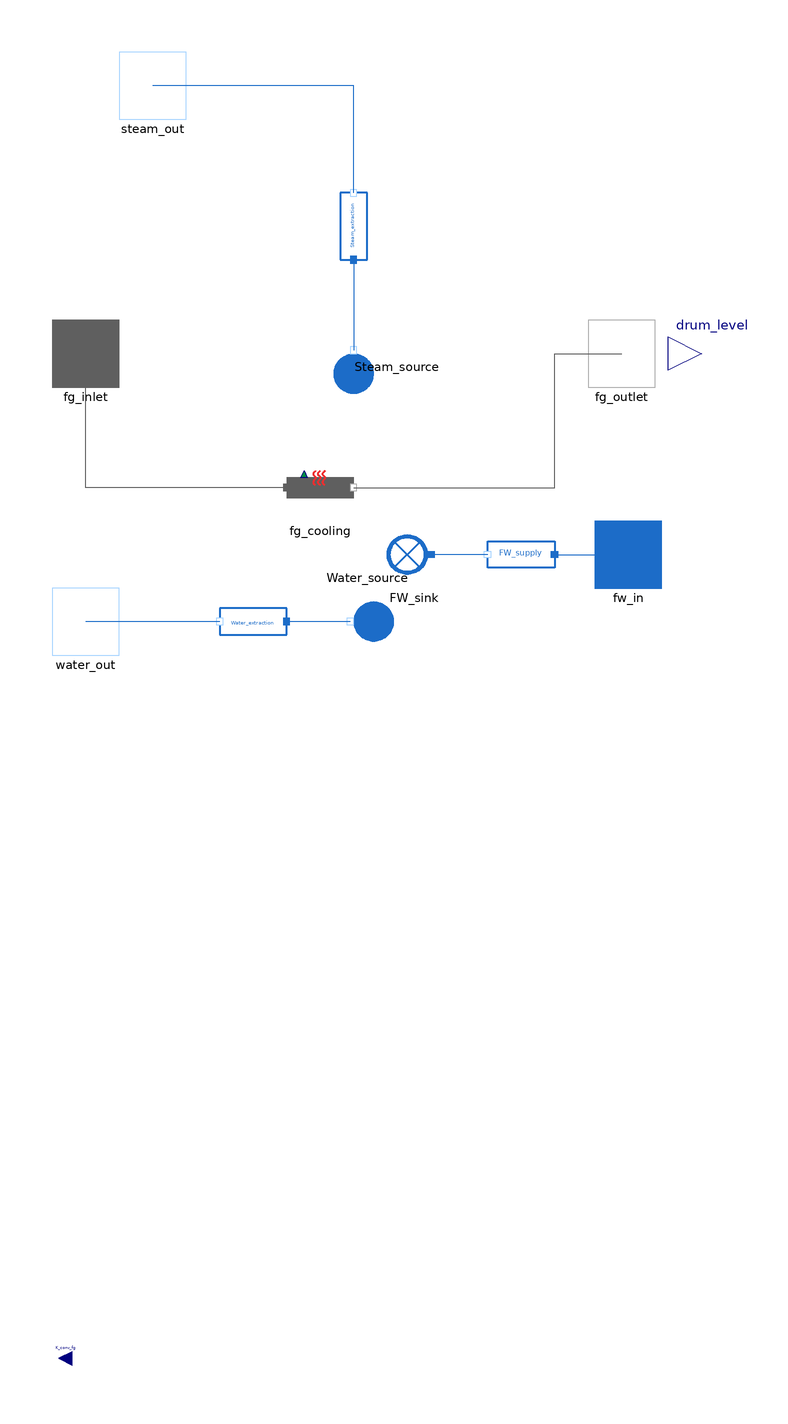

This picture is the connection diagram that the Modelica source below describes through its graphical annotations.

model Dynamic_Evaporator_Drum "A simple heat exchange with the flue gas as integrated, as well as a water extraction"

  // Utilities imports
  import MetroscopeModelingLibrary.Utilities.Units;
  import MetroscopeModelingLibrary.Utilities.Units.Inputs;
  import MetroscopeModelingLibrary.Utilities.Constants;

  // Packages imports
  package FlueGasesMedium = MetroscopeModelingLibrary.Utilities.Media.FlueGasesMedium;
  replaceable package Medium = Modelica.Media.Water.StandardWater constrainedby Modelica.Media.Interfaces.PartialTwoPhaseMedium
                                                    "Medium model";

  // Simulation parameters
  parameter Boolean steady_state = false "true: sets the time derivatives to zero"
  annotation(Dialog(tab="General", group="Modes"));

  // Design and geometry parameters
  parameter Units.Length D = 2.5 "Drum diameter" annotation(Dialog(tab="General", group="Design and geometry"));
  parameter Units.Length r = D/2 "Drum radius" annotation(Dialog(tab="General", group="Design and geometry"));
  parameter Units.Length L = 11 "Drum length" annotation(Dialog(tab="General", group="Design and geometry"));
  parameter Units.Volume V_D = 40 "Drum volume" annotation(Dialog(tab="General", group="Design and geometry"));
  parameter Units.Volume V_r = 37 "Riser volume" annotation(Dialog(tab="General", group="Design and geometry"));
  parameter Units.Volume V_dc = 11 "Downcomers volume" annotation(Dialog(tab="General", group="Design and geometry"));
  parameter Units.Mass M_d = 0 "Drum mass" annotation(Dialog(tab="General", group="Design and geometry"));
  parameter Units.Mass M_r = 160000 "Riser mass" annotation(Dialog(tab="General", group="Design and geometry"));
  parameter Units.Mass M_t = 300000 "Total mass of the system" annotation(Dialog(tab="General", group="Design and geometry"));
  parameter Units.Area A_dc = 0.4 "Downcomers cross sectional surface" annotation(Dialog(tab="General", group="Design and geometry"));
  parameter Units.Area A_d = 20 "Drum wet area at normal operating level" annotation(Dialog(tab="General", group="Design and geometry"));
  parameter Units.HeatCapacity Cp = 550 "Heat capacity of the metal" annotation(Dialog(tab="General", group="Design and geometry"));
  parameter Units.Area A_fg_tubes = 3283.7 "Tubes heat exchange surface" annotation(Dialog(tab="General", group="Design and geometry"));
  parameter Units.Area A_fg_fins = 58635.5 "Fins exchange surface" annotation(Dialog(tab="General", group="Design and geometry"));
  parameter Real eta_fins = 0.8 annotation(Dialog(tab="General", group="Design and geometry"));


  // Dynamic parameters
  parameter Real beta = 0.3 "Constant" annotation(Dialog(tab="General", group="Dynamic parameters"));
  parameter Real T_d = 12 "Steam residence time in the drum" annotation(Dialog(tab="General", group="Dynamic parameters"));
  parameter Units.Height l_0 = 0 "Nominal level" annotation(Dialog(tab="General", group="Dynamic parameters"));
  parameter Units.FrictionCoefficient k = 366 "Friction coefficient in the downcomers";
  parameter Units.Volume V_0_sd = 7.6 "Hypothetical volume of bubbles";


  // Initialization parameters
    parameter Units.Pressure p_0 = 85e5 annotation(Dialog(tab="General", group="Initialization"));
    parameter Units.Volume V_wt_0 = 57.2 annotation(Dialog(tab="General", group="Initialization"));

  // Variables
    // Drum pressure
    Units.Pressure p "Drum saturation pressure"; // (start=p_0)
    // Mass flow rates
    Units.PositiveMassFlowRate Q_f(start=49.9195) "Feed water mass flow rate";
    Units.PositiveMassFlowRate Q_s(start=49.9195) "Steam mass flow rate";
    Units.PositiveMassFlowRate Q_dc "Downcomers mass flow rate";
    Units.PositiveMassFlowRate Q_r "Risers mass flow rate";
    Units.PositiveMassFlowRate Q_sd "Steam mass flow rate across the surface";
    Units.PositiveMassFlowRate Q_cd "Drum condensation mass flow rate";
    Units.PositiveMassFlowRate Q_ct "Total condensation mass flow rate";
    Units.PositiveMassFlowRate Q_w_out "Water extraction from steam drum";
    // Volumes
    Units.Volume V_st "Total steam volume";
    Units.Volume V_sd(start=4.8) "Drum steam volume";
    Units.Volume V_wt(start=V_wt_0, fixed=false) "Total water volume";
    Units.Volume V_wd "Drum water volume";
    // Masses
    Units.Mass M_wt "Total water mass";
    Units.Mass M_st "Total steam mass";
    Units.Mass M_wr "Riser water mass";
    Units.Mass M_sr "Riser steam mass";
    Units.Mass M_sd "Drum steam mass under water level";
    Units.Mass M_wd "Drum steam mass";
    // Enthalpies
    Units.SpecificEnthalpy h_s "Steam enthalpy";
    Units.SpecificEnthalpy h_w "Liquid enthalpy";
    Units.SpecificEnthalpy h_f "Feedwater enthalpy";
    Units.SpecificEnthalpy h_c "Condensation enthalpy";
    // Flue gas temperature
    Units.Temperature T_fg_in "Flue gas inlet temperature";
    Units.Temperature T_fg_out "Flue gas outlet temperature";
    // Densities
    Units.Density rho_s "Steam density";
    Units.Density rho_w "Liquid density";
    // Saturation temperature
    Units.Temperature T_s "Metal wall temperature";
    // Set saturation state
    Modelica.Media.Water.WaterIF97_ph.SaturationProperties sat "Saturation state for properties calculation";
    // Riser mass and volume fractions
    Real x_r(start=0.051) "Steam mass fraction of the riser"; // (start=0.051)
    Real x_vr "Steam mean volume fraction in the riser";
    // Evaporation heat
    Units.Power W_evap(start=85.91238e6) "Heat rate to the risers";
    // Drum water level
    Units.Height l "Water level";
    Units.Height l_v "Void height";
    // Circulation ratio
    Real CR "Circulation ratio";

    // protected
  // Constants
    parameter Real pi = Constants.pi;
    parameter Real g = Constants.g;
    parameter Units.Volume V_t = V_D + V_r + V_dc "Total system volume";

  WaterSteam.BaseClasses.IsoPHFlowModel FW_supply annotation (Placement(transformation(extent={{60,-70},{40,-50}})));
  WaterSteam.BoundaryConditions.Sink FW_sink annotation (Placement(transformation(extent={{28,-70},{8,-50}})));
  WaterSteam.BoundaryConditions.Source Steam_source annotation (Placement(transformation(
        extent={{-10,-10},{10,10}},
        rotation=90,
        origin={0,-4})));
  WaterSteam.BaseClasses.IsoPHFlowModel Steam_extraction annotation (Placement(transformation(
        extent={{-10,-10},{10,10}},
        rotation=90,
        origin={0,38})));
  FlueGases.Pipes.HeatLoss fg_cooling annotation (Placement(transformation(extent={{-20,-50},{0,-30}})));
  WaterSteam.BoundaryConditions.Source Water_source annotation (Placement(transformation(
        extent={{-10,-10},{10,10}},
        rotation=180,
        origin={4,-80})));
  WaterSteam.BaseClasses.IsoPHFlowModel Water_extraction annotation (Placement(transformation(
        extent={{-10,-10},{10,10}},
        rotation=180,
        origin={-30,-80})));
  FlueGases.Connectors.Inlet fg_inlet annotation (Placement(transformation(extent={{-90,-10},{-70,10}}), iconTransformation(extent={{-90,-230},{-70,-210}})));
  FlueGases.Connectors.Outlet fg_outlet annotation (Placement(transformation(extent={{70,-10},{90,10}}), iconTransformation(extent={{70,-230},{90,-210}})));
  WaterSteam.Connectors.Outlet steam_out annotation (Placement(transformation(extent={{-70,70},{-50,90}}), iconTransformation(extent={{-70,70},{-50,90}})));
  WaterSteam.Connectors.Inlet fw_in annotation (Placement(transformation(extent={{72,-70},{92,-50}}), iconTransformation(extent={{72,-70},{92,-50}})));
  WaterSteam.Connectors.Outlet water_out annotation (Placement(transformation(extent={{-90,-90},{-70,-70}}), iconTransformation(extent={{-90,-70},{-70,-50}})));
  Modelica.Blocks.Interfaces.RealOutput drum_level annotation (Placement(transformation(extent={{94,-10},{114,10}}), iconTransformation(extent={{94,-10},{114,10}})));
  Utilities.Interfaces.GenericReal K_conv_fg annotation (Placement(transformation(extent={{-80,-304},{-88,-296}}), iconTransformation(extent={{-76,-304},{-84,-296}})));
equation

  // Connectors
    // Enthalpies:
    h_s = Steam_source.h_out;
    h_f = FW_supply.h_in;
    h_w = Water_source.h_out;
    // Pressures
    p = FW_sink.P_in;
    p = Steam_extraction.P_in;
    p = Water_extraction.P_in;
    // Mass flow rates
    Q_f = FW_supply.Q;
    Q_s = Steam_extraction.Q;
    Q_w_out = Water_extraction.Q;
    // Flue gas properties
    T_fg_in = fg_cooling.T_in;
    T_fg_out = fg_cooling.T_out;

  // Water/Steam properties
    // Set saturation state
    sat.psat = p;
    sat.Tsat = Medium.saturationTemperature(p);
    // Assume that metal temperature is equal to the saturation pressure
    T_s = sat.Tsat;
    // Densities
    rho_s = Medium.dewDensity(sat);
    rho_w = Medium.bubbleDensity(sat);
    h_s = Medium.dewEnthalpy(sat);
    // Enthalpies
    h_w = Medium.bubbleEnthalpy(sat);
    h_c = h_s - h_w;

  // Volumes
    // Total volume of the system
    V_t = V_st + V_wt;
    // Drum water volume
    V_wd = V_wt - V_dc - (1 - x_vr)*V_r;
  // Masses
    // Total
    M_wt = rho_w*V_wt;
    M_st = rho_s*V_st;
    // Masses in the riser
    M_sr = rho_s*x_vr*V_r;
    M_wr = rho_w*(1 - x_vr)*V_r;
    // Masses in drum under water level
    M_sd = rho_s*V_sd;
    M_wd = rho_w*V_wd;

  // Balance equations
    if steady_state then
      // Global mass balance
      Q_f - Q_s - Q_w_out = 0;
      // Global energy Balance
      W_evap + Q_f*h_f - Q_s*h_s - Q_w_out*h_w = 0;
      // Mass balance for riser section
      Q_dc - Q_r = 0; // computes Q_r
      // Energy balance for the riser section
      W_evap + Q_dc*h_w - (x_r*h_c + h_w)*Q_r = 0;
      // Mass balance for the steam under the liquid level
      x_r*Q_r - Q_sd - Q_cd = 0;
    else
      // Global mass balance
      Q_f - Q_s - Q_w_out = der(M_wt + M_st);
      // Global energy Balance
      W_evap + Q_f*h_f - Q_s*h_s - Q_w_out*h_w = der(M_st*h_s + M_wt*h_w - p*V_t + M_t*Cp*T_s);
      // Mass balance for riser section
      Q_dc - Q_r = der(M_sr + M_wr);
      // Energy balance for the riser section
      W_evap + Q_dc*h_w - (x_r*h_c + h_w)*Q_r = der(M_sr*h_s + M_wr*h_w - p*V_r + M_r*Cp*T_s);
      // Mass balance for the steam under the liquid level
      x_r*Q_r - Q_sd - Q_cd = der(M_sd);

    end if;

  // Condensation mass flow rate
  if steady_state then
    Q_cd = (h_w - h_f)/h_c*Q_f;
    Q_ct = (h_w - h_f)/h_c*Q_f;
  else
    Q_cd = (h_w - h_f)/h_c*Q_f + 1/h_c*(M_sd*der(h_s) + M_wd*der(h_w) - (V_sd + V_wd)*der(p) + M_d*Cp*der(T_s));
    Q_ct = (h_w - h_f)/h_c*Q_f + 1/h_c*(M_st*der(h_s) + M_wt*der(h_w) - V_t*der(p) + M_t*Cp*der(T_s));
  end if;

  // Mass flow rate on steam through the surface
  Q_sd = rho_s/T_d*(V_sd - V_0_sd) + x_r*Q_dc + x_r*beta*(Q_dc - Q_r);
  // Residence time
  //T_d = rho_s*V_0_sd/Q_sd;
  // Mass flow rate in the downcomers*
  0.5*k*Q_dc^2 = rho_w*A_dc*(rho_w - rho_s)*g*x_vr*V_r;
  // Steam mean volume fraction in risers
  x_vr = rho_w/(rho_w - rho_s)*(1 - rho_s/((rho_w - rho_s)*x_r)*log(1 + (rho_w - rho_s)*x_r/rho_s));
  // Level equation*
  //l = (V_wd + V_sd)/A_d - l_0;
  l_v = D - l;
  if l <= V_D/2 then
    V_wd + V_sd = (acos((r - l)/r)*r^2 - (r - l)*(2*r*l - l^2)^0.5)*L;
  else
    V_wd + V_sd = (pi*r^2 - (acos((r - l_v)/r)*r^2 - (r - l_v)*(2*r*l_v - l_v^2)^0.5))*L;
  end if;

  // Circulation ratio
  CR = Q_dc/Q_s;

  // Heat exchange with flue gas
  W_evap = - fg_cooling.W;
  W_evap = K_conv_fg*(0.5*(T_fg_in + T_fg_out) - T_s)*(A_fg_tubes + eta_fins*A_fg_fins);

  // Drum level output
  drum_level = l - l_0;

initial equation
  if not steady_state then
    der(x_r) = 0;
    der(V_sd) = 0;
    //der(V_wt) = 0;
  end if;
equation
  connect(Steam_extraction.C_out,steam_out)  annotation (Line(points={{0,48},{0,80},{-60,80}}, color={28,108,200}));
  connect(Steam_extraction.C_in,Steam_source. C_out) annotation (Line(points={{0,28},{0,1}}, color={28,108,200}));
  connect(FW_supply.C_in,fw_in)  annotation (Line(points={{60,-60},{82,-60}}, color={28,108,200}));
  connect(FW_supply.C_out,FW_sink. C_in) annotation (Line(points={{40,-60},{23,-60}}, color={28,108,200}));
  connect(fg_cooling.C_in,fg_inlet)  annotation (Line(points={{-20,-40},{-80,-40},{-80,0}}, color={95,95,95}));
  connect(fg_cooling.C_out,fg_outlet)  annotation (Line(points={{0,-40},{60,-40},{60,0},{80,0}}, color={95,95,95}));
  connect(Water_source.C_out,Water_extraction. C_in) annotation (Line(points={{-1,-80},{-20,-80}}, color={28,108,200}));
  connect(water_out,water_out)  annotation (Line(points={{-80,-80},{-80,-80}}, color={28,108,200}));
  connect(Water_extraction.C_out,water_out)  annotation (Line(points={{-40,-80},{-80,-80}}, color={28,108,200}));
  annotation (Icon(coordinateSystem(preserveAspectRatio=false, extent={{-100,-320},{100,100}},
        initialScale=0.5),                                                                      graphics={
        Polygon(
          points={{-98,-20},{98,-20},{98,-20},{92,-40},{80,-60},{60,-80},{40,-92},{20,-98},{0,-100},{-20,-98},{-40,-92},{-60,-80},{-78,-62},{-92,-40},{-98,-20},{-98,-20}},
          lineThickness=1,
          smooth=Smooth.Bezier,
          fillColor={85,170,255},
          fillPattern=FillPattern.Solid,
          lineColor={85,170,255}),
        Ellipse(
          extent={{-100,100},{100,-100}},
          lineColor={135,135,135},
          lineThickness=1),
        Line(
          points={{-32,-20}},
          color={135,135,135},
          thickness=1),
        Ellipse(
          extent={{-48,-60},{-40,-68}},
          fillColor={255,255,255},
          fillPattern=FillPattern.Solid,
          lineColor={0,0,0}),
        Ellipse(
          extent={{-26,-52},{-18,-60}},
          fillColor={255,255,255},
          fillPattern=FillPattern.Solid,
          lineColor={0,0,0}),
        Ellipse(
          extent={{-10,-38},{-2,-46}},
          fillColor={255,255,255},
          fillPattern=FillPattern.Solid,
          lineColor={0,0,0}),
        Ellipse(
          extent={{-10,-62},{-2,-70}},
          fillColor={255,255,255},
          fillPattern=FillPattern.Solid,
          lineColor={0,0,0}),
        Ellipse(
          extent={{-46,-38},{-38,-46}},
          fillColor={255,255,255},
          fillPattern=FillPattern.Solid,
          lineColor={0,0,0}),
        Ellipse(
          extent={{6,-52},{14,-60}},
          fillColor={255,255,255},
          fillPattern=FillPattern.Solid,
          lineColor={0,0,0}),
        Ellipse(
          extent={{28,-58},{36,-66}},
          fillColor={255,255,255},
          fillPattern=FillPattern.Solid,
          lineColor={0,0,0}),
        Ellipse(
          extent={{10,-72},{18,-80}},
          fillColor={255,255,255},
          fillPattern=FillPattern.Solid,
          lineColor={0,0,0}),
        Ellipse(
          extent={{-32,-76},{-24,-84}},
          fillColor={255,255,255},
          fillPattern=FillPattern.Solid,
          lineColor={0,0,0}),
        Ellipse(
          extent={{-78,-32},{-70,-40}},
          fillColor={255,255,255},
          fillPattern=FillPattern.Solid,
          lineColor={0,0,0}),
        Ellipse(
          extent={{-42,-26},{-34,-34}},
          fillColor={255,255,255},
          fillPattern=FillPattern.Solid),
        Ellipse(
          extent={{-18,-16},{-10,-24}},
          fillColor={255,255,255},
          fillPattern=FillPattern.Solid),
        Ellipse(
          extent={{-30,-14},{-22,-22}},
          fillColor={255,255,255},
          fillPattern=FillPattern.Solid),
        Ellipse(
          extent={{12,-24},{20,-32}},
          fillColor={255,255,255},
          fillPattern=FillPattern.Solid),
          Rectangle(
          extent={{-80,-120},{80,-320}},
          lineColor={0,0,0},
          fillColor={215,215,215},
          fillPattern=FillPattern.Solid),
        Line(
          points={{8,-300}},
          color={28,108,200},
          thickness=1,
          smooth=Smooth.Bezier),
        Ellipse(
          extent={{-50,-150},{-30,-170}},
          lineColor={0,0,0},
          lineThickness=1),
        Ellipse(
          extent={{-50,-290},{-30,-310}},
          lineColor={0,0,0},
          lineThickness=1),
        Line(
          points={{-40,-170},{-40,-290}},
          color={28,108,200},
          thickness=1,
          smooth=Smooth.Bezier,
          pattern=LinePattern.Dash),
        Line(
          points={{-34,-168},{-30,-210},{-30,-250},{-34,-292}},
          color={28,108,200},
          thickness=1,
          smooth=Smooth.Bezier,
          pattern=LinePattern.Dash),
        Line(
          points={{-46,-168},{-50,-210},{-50,-250},{-46,-292}},
          color={28,108,200},
          thickness=1,
          smooth=Smooth.Bezier,
          pattern=LinePattern.Dash),
        Line(
          points={{-30,-162},{-20,-210},{-20,-250},{-30,-298}},
          color={28,108,200},
          thickness=1,
          smooth=Smooth.Bezier,
          pattern=LinePattern.Dash),
        Line(
          points={{-50,-162},{-60,-210},{-60,-250},{-50,-298}},
          color={28,108,200},
          thickness=1,
          smooth=Smooth.Bezier,
          pattern=LinePattern.Dash),
        Line(
          points={{40,-92},{40,-300},{-30,-300}},
          color={28,108,200},
          thickness=1),
        Line(
          points={{-40,-92},{-40,-150}},
          color={28,108,200},
          pattern=LinePattern.Dash,
          thickness=1),
        Text(
          extent={{-98,-330},{98,-366}},
          textColor={28,108,200},
          textString="%name")}),            Diagram(coordinateSystem(preserveAspectRatio=false, extent={{-100,-320},{100,100}},
        initialScale=0.5)));
end Dynamic_Evaporator_Drum;